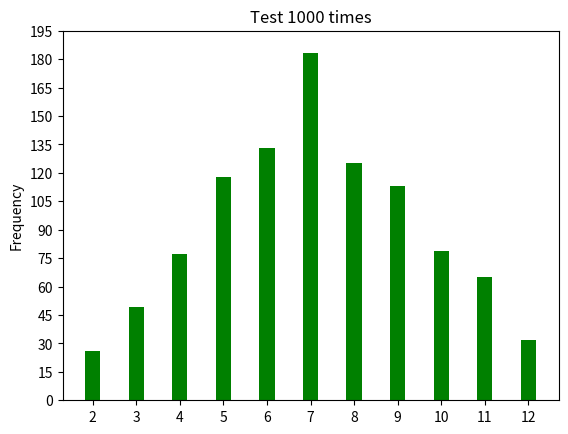

Source code (Python):
# ex7.py
import numpy as np
import matplotlib.pyplot as plt
from random import randint

def dice_generator(times, sides):
    ''' 處理隨機數 '''
    for i in range(times):              
        ranNum = randint(1, sides) + randint(1, sides)              # 產生1-6隨機數
        dice.append(ranNum)
def dice_count(sides):
    '''計算1-6個出現次數'''
    for i in range(2, 13):
        frequency = dice.count(i)               # 計算i出現在dice串列的次數
        frequencies.append(frequency)
          
times = 1000                                     # 擲骰子次數
sides = 6                                       # 骰子有幾面
dice = []                                       # 建立擲骰子的串列
frequencies = []                                # 儲存每一面骰子出現次數串列
dice_generator(times, sides)                    # 產生擲骰子的串列
dice_count(sides)                               # 將骰子串列轉成次數串列                          
x = np.arange(11)                            # 長條圖x軸座標
print(frequencies)
width = 0.35                                    # 長條圖寬度
plt.bar(x, frequencies, width, color='g')       # 繪製長條圖
plt.ylabel('Frequency')
plt.title('Test 1000 times')
plt.xticks(x, ('2', '3', '4', '5', '6', '7', '8', '9', '10', '11', '12'))
plt.yticks(np.arange(0, 200, 15))
plt.show()

